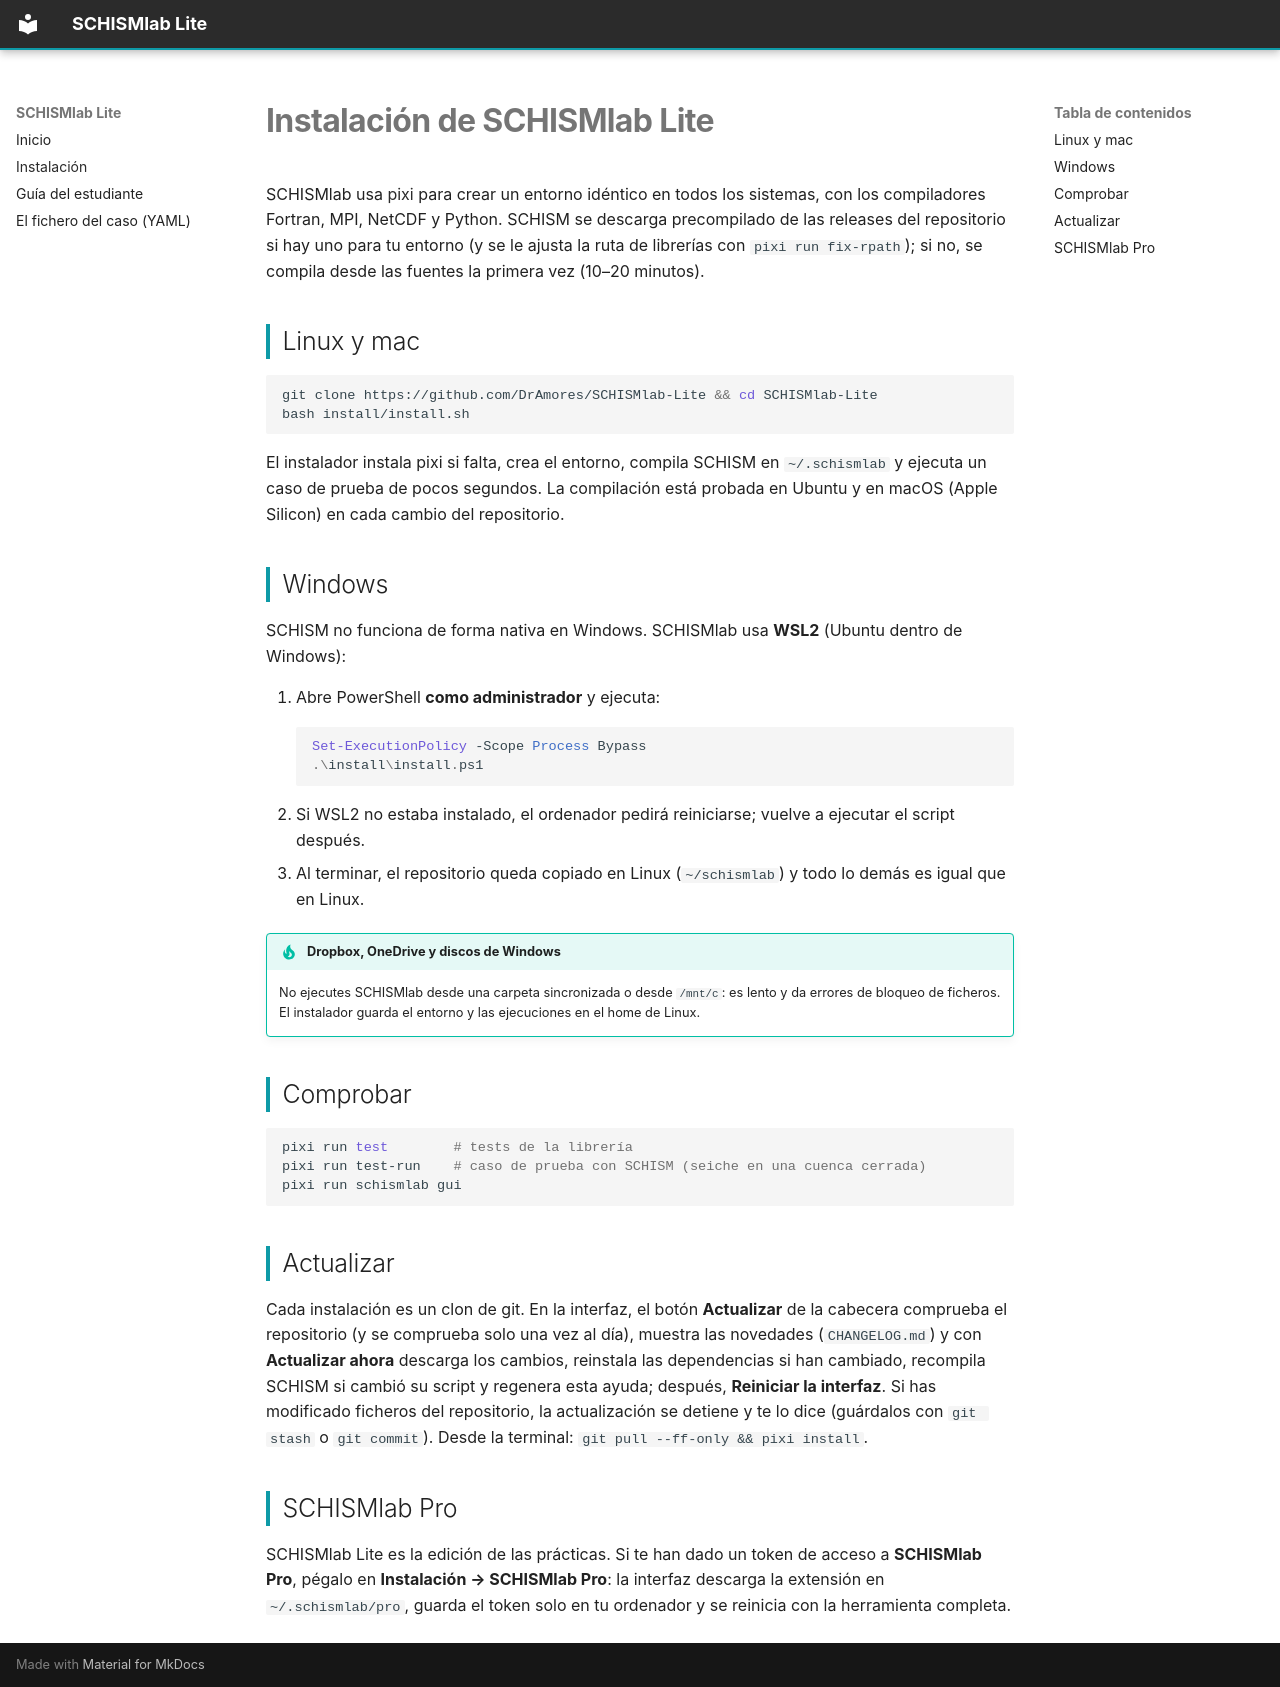

repository: DrAmores/SCHISMlab-Lite · page: instalacion/index.html · generator: mkdocs

# Instalación de SCHISMlab Lite

SCHISMlab usa [pixi](https://pixi.sh) para crear un entorno idéntico en todos los sistemas, con los
compiladores Fortran, MPI, NetCDF y Python. SCHISM se descarga precompilado de las releases del repositorio si hay
uno para tu entorno (y se le ajusta la ruta de librerías con `pixi run fix-rpath`); si no, se compila desde las
fuentes la primera vez (10–20 minutos).

## Linux y mac

```bash
git clone https://github.com/DrAmores/SCHISMlab-Lite && cd SCHISMlab-Lite
bash install/install.sh
```

El instalador instala pixi si falta, crea el entorno, compila SCHISM en `~/.schismlab` y ejecuta un caso de
prueba de pocos segundos. La compilación está probada en Ubuntu y en macOS (Apple Silicon) en cada cambio
del repositorio.

## Windows

SCHISM no funciona de forma nativa en Windows. SCHISMlab usa **WSL2** (Ubuntu dentro de Windows):

1. Abre PowerShell **como administrador** y ejecuta:
   ```powershell
   Set-ExecutionPolicy -Scope Process Bypass
   .\install\install.ps1
   ```
2. Si WSL2 no estaba instalado, el ordenador pedirá reiniciarse; vuelve a ejecutar el script después.
3. Al terminar, el repositorio queda copiado en Linux (`~/schismlab`) y todo lo demás es igual que en Linux.

!!! tip "Dropbox, OneDrive y discos de Windows"
    No ejecutes SCHISMlab desde una carpeta sincronizada o desde `/mnt/c`: es lento y da errores de bloqueo de
    ficheros. El instalador guarda el entorno y las ejecuciones en el home de Linux.

## Comprobar

```bash
pixi run test        # tests de la librería
pixi run test-run    # caso de prueba con SCHISM (seiche en una cuenca cerrada)
pixi run schismlab gui
```

## Actualizar

Cada instalación es un clon de git. En la interfaz, el botón **Actualizar** de la cabecera comprueba el repositorio
(y se comprueba solo una vez al día), muestra las novedades (`CHANGELOG.md`) y con **Actualizar ahora** descarga los
cambios, reinstala las dependencias si han cambiado, recompila SCHISM si cambió su script y regenera esta ayuda;
después, **Reiniciar la interfaz**. Si has modificado ficheros del repositorio, la actualización se detiene y te lo
dice (guárdalos con `git stash` o `git commit`). Desde la terminal: `git pull --ff-only && pixi install`.

## SCHISMlab Pro

SCHISMlab Lite es la edición de las prácticas. Si te han dado un token de acceso a **SCHISMlab Pro**, pégalo en
**Instalación → SCHISMlab Pro**: la interfaz descarga la extensión en `~/.schismlab/pro`, guarda el token solo en
tu ordenador y se reinicia con la herramienta completa.
